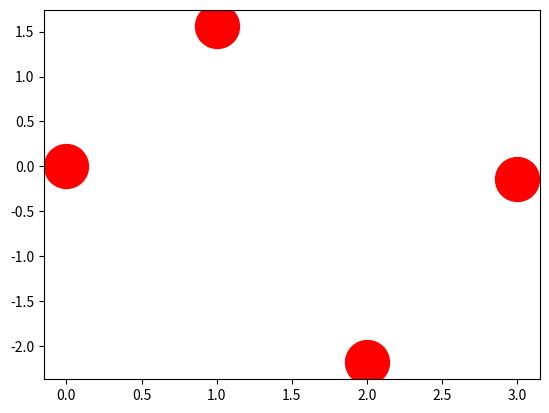

The script that saved this image:
import matplotlib.pyplot as plt
import numpy as np
x=np.arange(0,3.15,1)
y=np.tan(x)
plt.scatter(x,y,marker='o',c='r',s=1000)
plt.show()